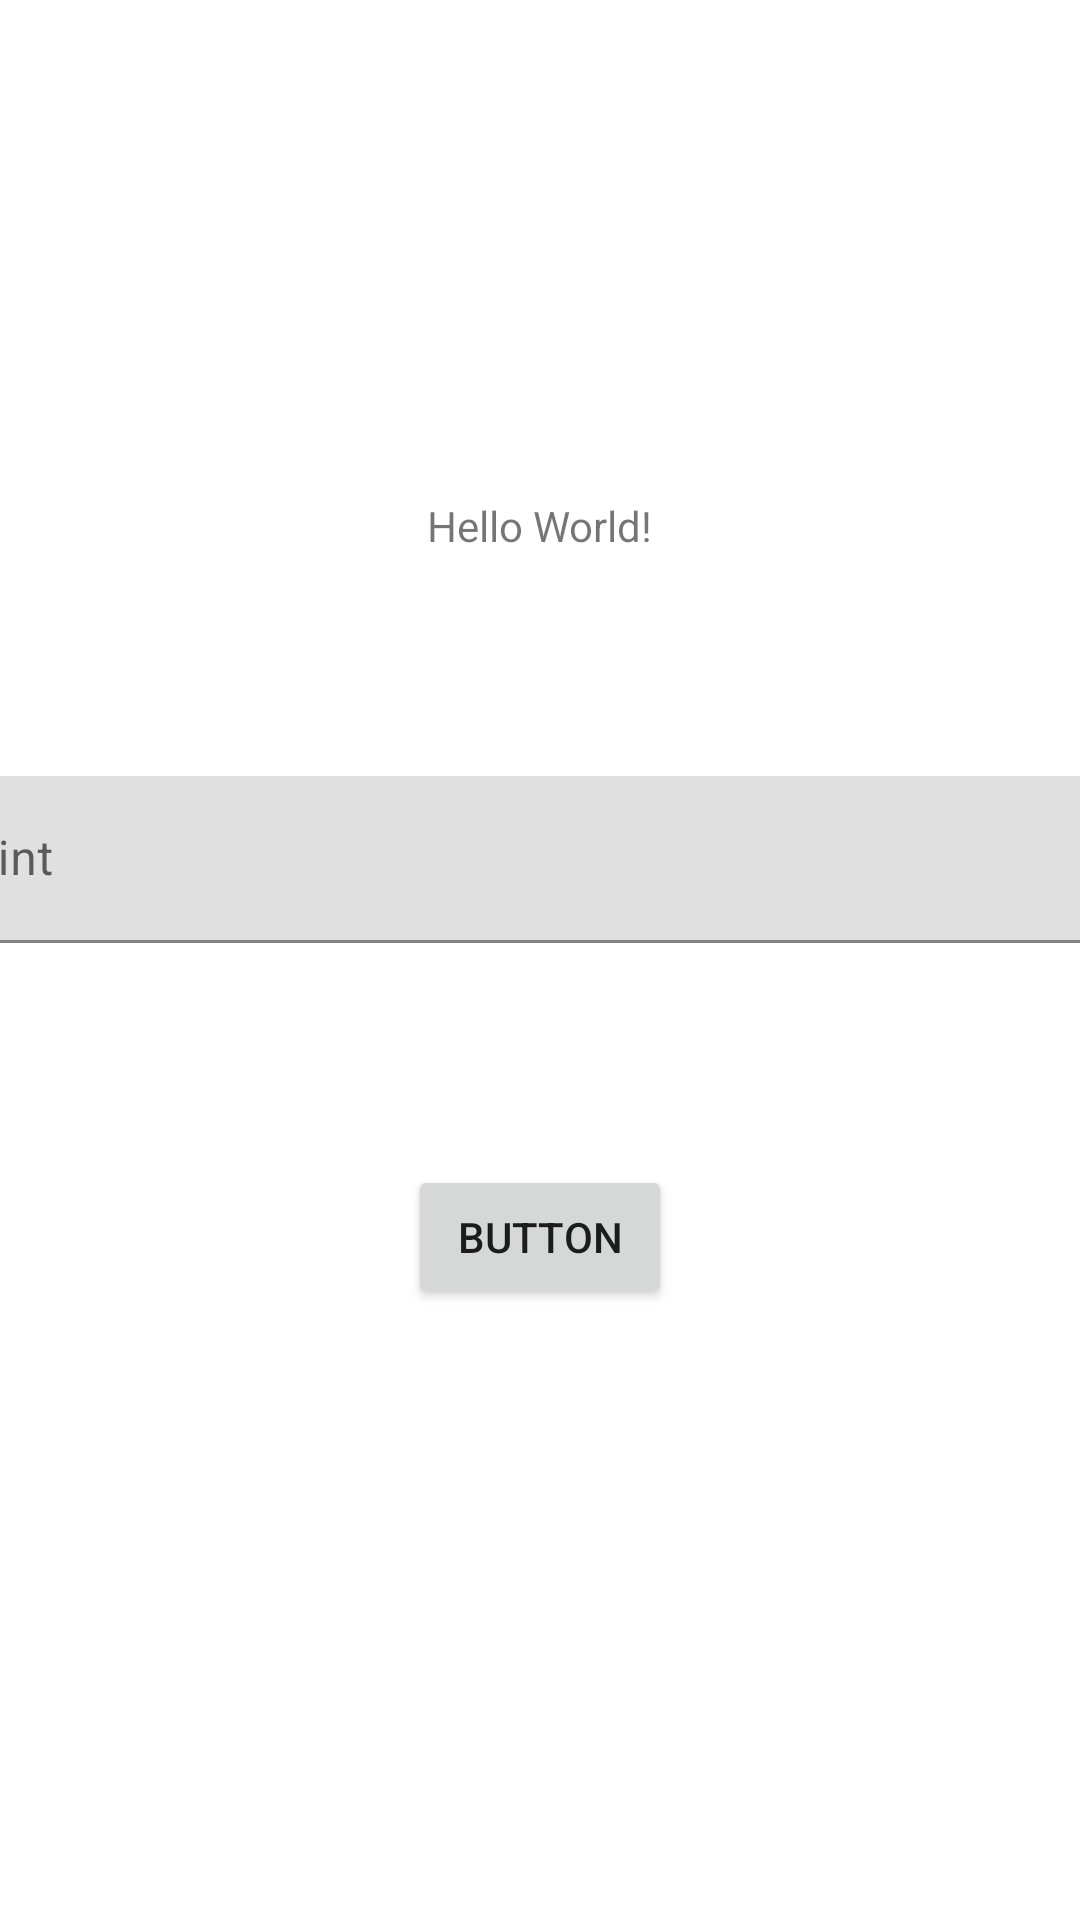

This screen was rendered from an Android layout file. Write that file and the resources it references.
<!-- AndroidManifest.xml: application theme Theme.GeneratoreNome -->
<!-- res/layout/activity_main.xml -->
<?xml version="1.0" encoding="utf-8"?>
<androidx.constraintlayout.widget.ConstraintLayout xmlns:android="http://schemas.android.com/apk/res/android"
    xmlns:app="http://schemas.android.com/apk/res-auto"
    xmlns:tools="http://schemas.android.com/tools"
    android:layout_width="match_parent"
    android:layout_height="match_parent"
    tools:context=".view.MainActivity">

    <TextView
        android:id="@+id/textView"
        android:layout_width="wrap_content"
        android:layout_height="wrap_content"
        android:text="Hello World!"
        app:layout_constraintBottom_toBottomOf="parent"
        app:layout_constraintEnd_toEndOf="parent"
        app:layout_constraintStart_toStartOf="parent"
        app:layout_constraintTop_toTopOf="parent"
        app:layout_constraintVertical_bias="0.267" />

    <Button
        android:id="@+id/button"
        android:layout_width="wrap_content"
        android:layout_height="wrap_content"
        android:text="Button"
        app:layout_constraintBottom_toBottomOf="parent"
        app:layout_constraintEnd_toEndOf="parent"
        app:layout_constraintStart_toStartOf="parent"
        app:layout_constraintTop_toBottomOf="@+id/textView" />

    <com.google.android.material.textfield.TextInputLayout
        android:layout_width="412dp"
        android:layout_height="wrap_content"
        app:layout_constraintBottom_toTopOf="@+id/button"
        app:layout_constraintEnd_toEndOf="parent"
        app:layout_constraintStart_toStartOf="parent"
        app:layout_constraintTop_toBottomOf="@+id/textView">

        <com.google.android.material.textfield.TextInputEditText
            android:id="@+id/ourTextBox"
            android:layout_width="match_parent"
            android:layout_height="match_parent"
            android:hint="hint" />
    </com.google.android.material.textfield.TextInputLayout>

</androidx.constraintlayout.widget.ConstraintLayout>
<!-- resources referenced by this layout -->
<resources>
  <style name="Theme.GeneratoreNome" parent="Theme.MaterialComponents.DayNight.DarkActionBar">
          
          <item name="colorPrimary">@color/purple_500</item>
          <item name="colorPrimaryVariant">@color/purple_700</item>
          <item name="colorOnPrimary">@color/white</item>
          
          <item name="colorSecondary">@color/teal_200</item>
          <item name="colorSecondaryVariant">@color/teal_700</item>
          <item name="colorOnSecondary">@color/black</item>
          
          <item name="android:statusBarColor" tools:targetApi="l">?attr/colorPrimaryVariant</item>
          
      </style>
  <!-- not gathered from this repository: default colours our renderer supplied (Android Studio template values) -->
  <color name="purple_500">#FF6200EE</color>
  <color name="purple_700">#FF3700B3</color>
  <color name="teal_200">#FF03DAC5</color>
  <color name="teal_700">#FF018786</color>
  <color name="black">#FF000000</color>
  <color name="white">#FFFFFFFF</color>
</resources>
